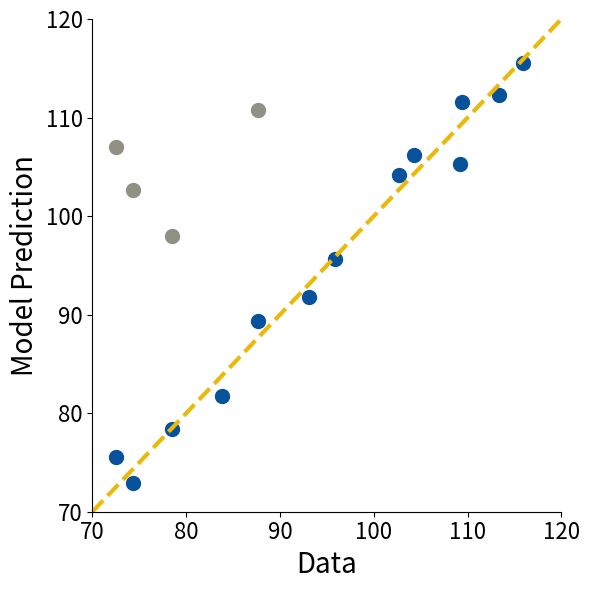

Python code for this plot:
import seaborn as sns
import matplotlib.pyplot as plt
import numpy as np
import pandas as pd

# Define colors
COLOR_BLUE = '#07529a'
COLOR_ORANGE = '#eab90c'
COLOR_GREY = '#909085'


prediction_model_opt = \
    np.array([78.43831359,  72.86733683, 106.19096693,  89.40163706,
              95.64375322, 105.30177673, 104.12867267,  75.59187807,
              91.8182253 , 115.54611741,  81.70226809, 112.24438627,
              111.62466783])

prediction_model_0111 = \
    np.array([77.52262406,  74.17699521, 109.20599988,  90.25118597,
        95.55402201, 105.56735484, 104.12164904,  74.65072463,
        93.45903045, 113.96635859,  80.46245907, 110.98022851,
       110.58136774])

prediction_model_1011 = \
    np.array([98.00458482, 102.61212673, 154.45196889, 110.80011893,
       142.70828894, 151.70447913, 175.53853759, 106.98790109,
       146.96223522, 142.76867779, 122.47250669, 169.70283635,
       172.21658798])

# read in y
data_y = np.array(
    [78.5, 74.3, 104.3, 87.6, 95.9, 109.2, 102.7, 72.5, 93.1, 115.9, 83.8, 113.3, 109.4]
)


# scatter plot
plt.figure(figsize=(6, 6))
plt.scatter(data_y, prediction_model_opt, color=COLOR_BLUE, s=100)
plt.scatter(data_y, prediction_model_1011, color=COLOR_GREY, s=100)

# axes
plt.xlabel('Data', fontsize=20)
plt.ylabel('Model Prediction', fontsize=20)
plt.xlim((70, 120))
plt.ylim((70, 120))

# spines
ax = plt.gca()  # Get current axes
ax.spines['top'].set_visible(False)
ax.spines['right'].set_visible(False)

# set font sizes
plt.gca().yaxis.set_tick_params(labelsize=16)
plt.gca().xaxis.set_tick_params(labelsize=16)

plt.plot([70, 120], [70, 120], '--', color=COLOR_ORANGE, linewidth=3)

plt.tight_layout()
plt.show()

# plt.savefig('Figure_3A.png', dpi=450)
